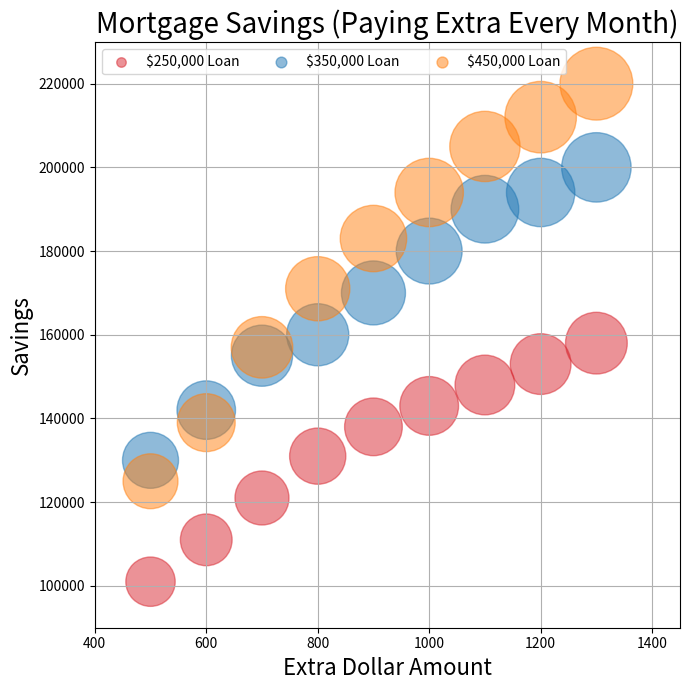

Here is the Python script that generated this plot:
import matplotlib.pyplot as plt

# set the savings value from previous example 2.py
yvals1 = [101000, 111000, 121000, 131000, 138000, 143000, 148000, 153000, 158000]
yvals2 = [130000, 142000, 155000, 160000, 170000, 180000, 190000, 194000, 200000]
yvals3 = [125000, 139000, 157000, 171000, 183000, 194000, 205000, 212000, 220000]
xvals = [500, 600, 700, 800, 900, 1000, 1100, 1200, 1300]

# initialize bubbles that will be scaled
bubble1 = []
bubble2 = []
bubble3 = []

# scale it on somthing that be displayed
# it should be scale to 1000, but display will be too big
# so we choose to scale (divide these bt 80 again to relate to real values)

for i in range(0, 9):
    bubble1.append(yvals1[i]/80)
    bubble2.append(yvals2[i]/80)
    bubble3.append(yvals3[i]/80)

fig, ax = plt.subplots(figsize=(7, 7))
plt1 = ax.scatter(xvals, yvals1, c='#d82730', s=bubble1, alpha=0.5)
plt2 = ax.scatter(xvals, yvals2, c='#2077b4', s=bubble2, alpha=0.5)
plt3 = ax.scatter(xvals, yvals3, c='#ff8010', s=bubble3, alpha=0.5)

# set the labels and title
ax.set_xlabel('Extra Dollar Amount', fontsize=16)
ax.set_ylabel('Savings', fontsize=16)
ax.set_title('Mortgage Savings (Paying Extra Every Month)', fontsize=20)

# set x and y limits
ax.set_xlim(400, 1450)
ax.set_ylim(90000, 230000)

ax.grid(True)
ax.legend((plt1, plt2, plt3), ('$250,000 Loan', '$350,000 Loan', '$450,000 Loan'), scatterpoints=1, loc='upper left',
          markerscale=0.17, fontsize=10, ncol=3)

fig.tight_layout()
plt.show()